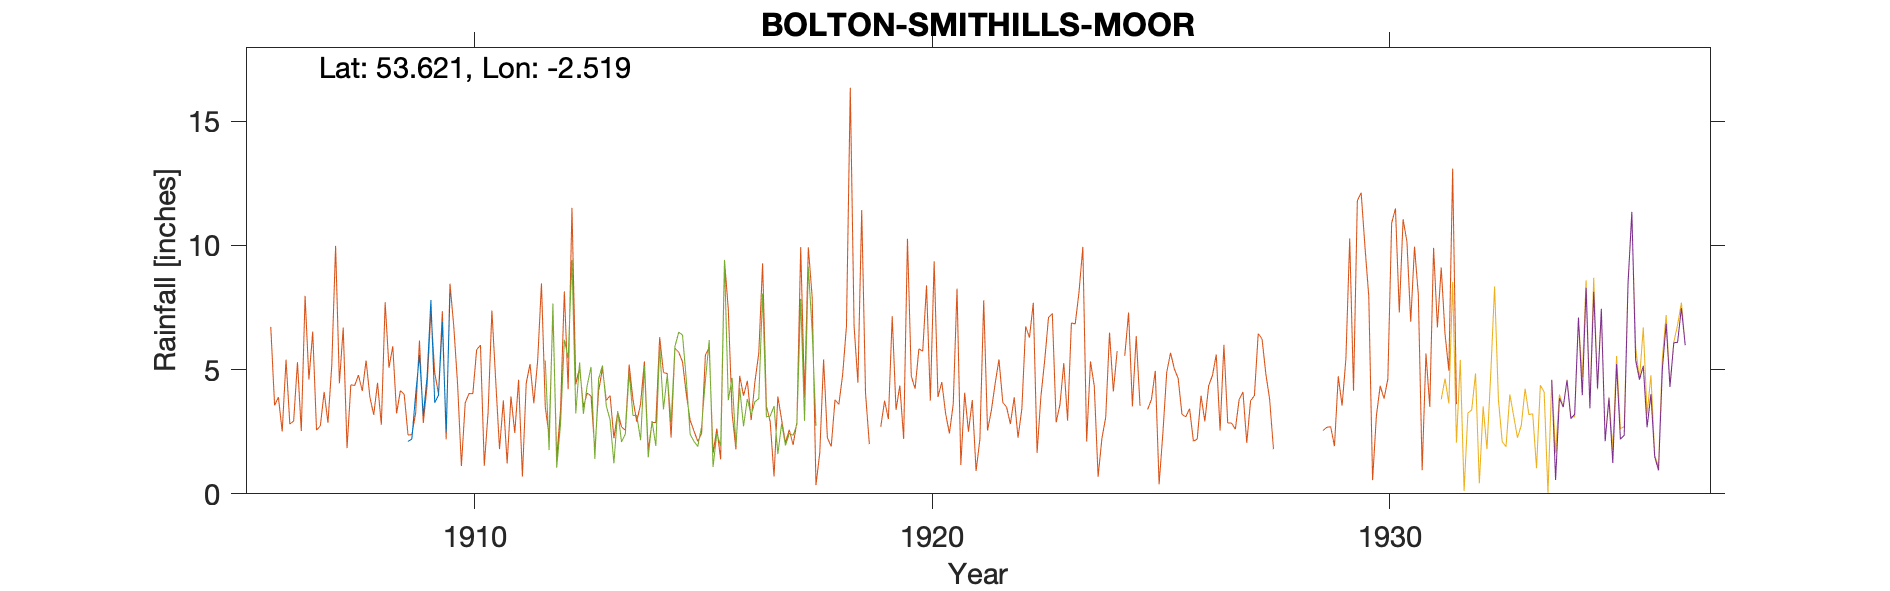

The file beside this chart, header and first rows:
BOLTON SMITHILL MOOR - self- registering…, , , , , , , , , , 
Grid ref, SD658140, Long, -2.519, Lat, 53.62, Elevation, 1375, ft, , 
Station no, RR4078, , , , , , , , , 
, 1900, 1901, 1902, 1903, 1904, 1905, 1906, 1907, 1908, 1909
January, , , , , , , , , , 2.11
February, , , , , , , , , , 2.21
March, , , , , , , , , , 4
April, , , , , , , , , , 5.6
May, , , , , , , , , , 3.14
June, , , , , , , , , , 4.71
July, , , , , , , , , , 7.8
August, , , , , , , , , , 3.67
September, , , , , , , , , , 3.97
October, , , , , , , , , , 6.91
November, , , , , , , , , , 2.48
December, , , , , , , , , , 8.1
Total, , , , , , , , , , 54.7
NGR taken from directions from St Peter'…, , , , , , , , , , 
TYRain_1900-1909_19_pt1-page-061.csv, , , , , , , , , , 
